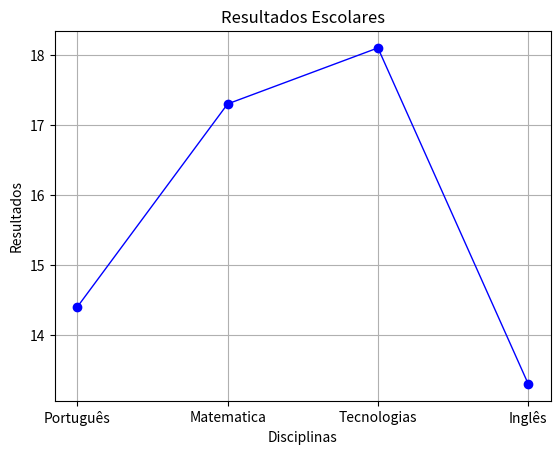

The script that saved this image:
import matplotlib.pyplot as plt
Disciplinas=["Português","Matematica","Tecnologias","Inglês"]
Resultados=[14.4, 17.3, 18.1, 13.3]
plt.plot(Disciplinas, Resultados, "-o", color="blue", linewidth=1)
plt.title("Resultados Escolares")
plt.ylabel("Resultados")
plt.xlabel("Disciplinas")
plt.grid()
plt.show()
